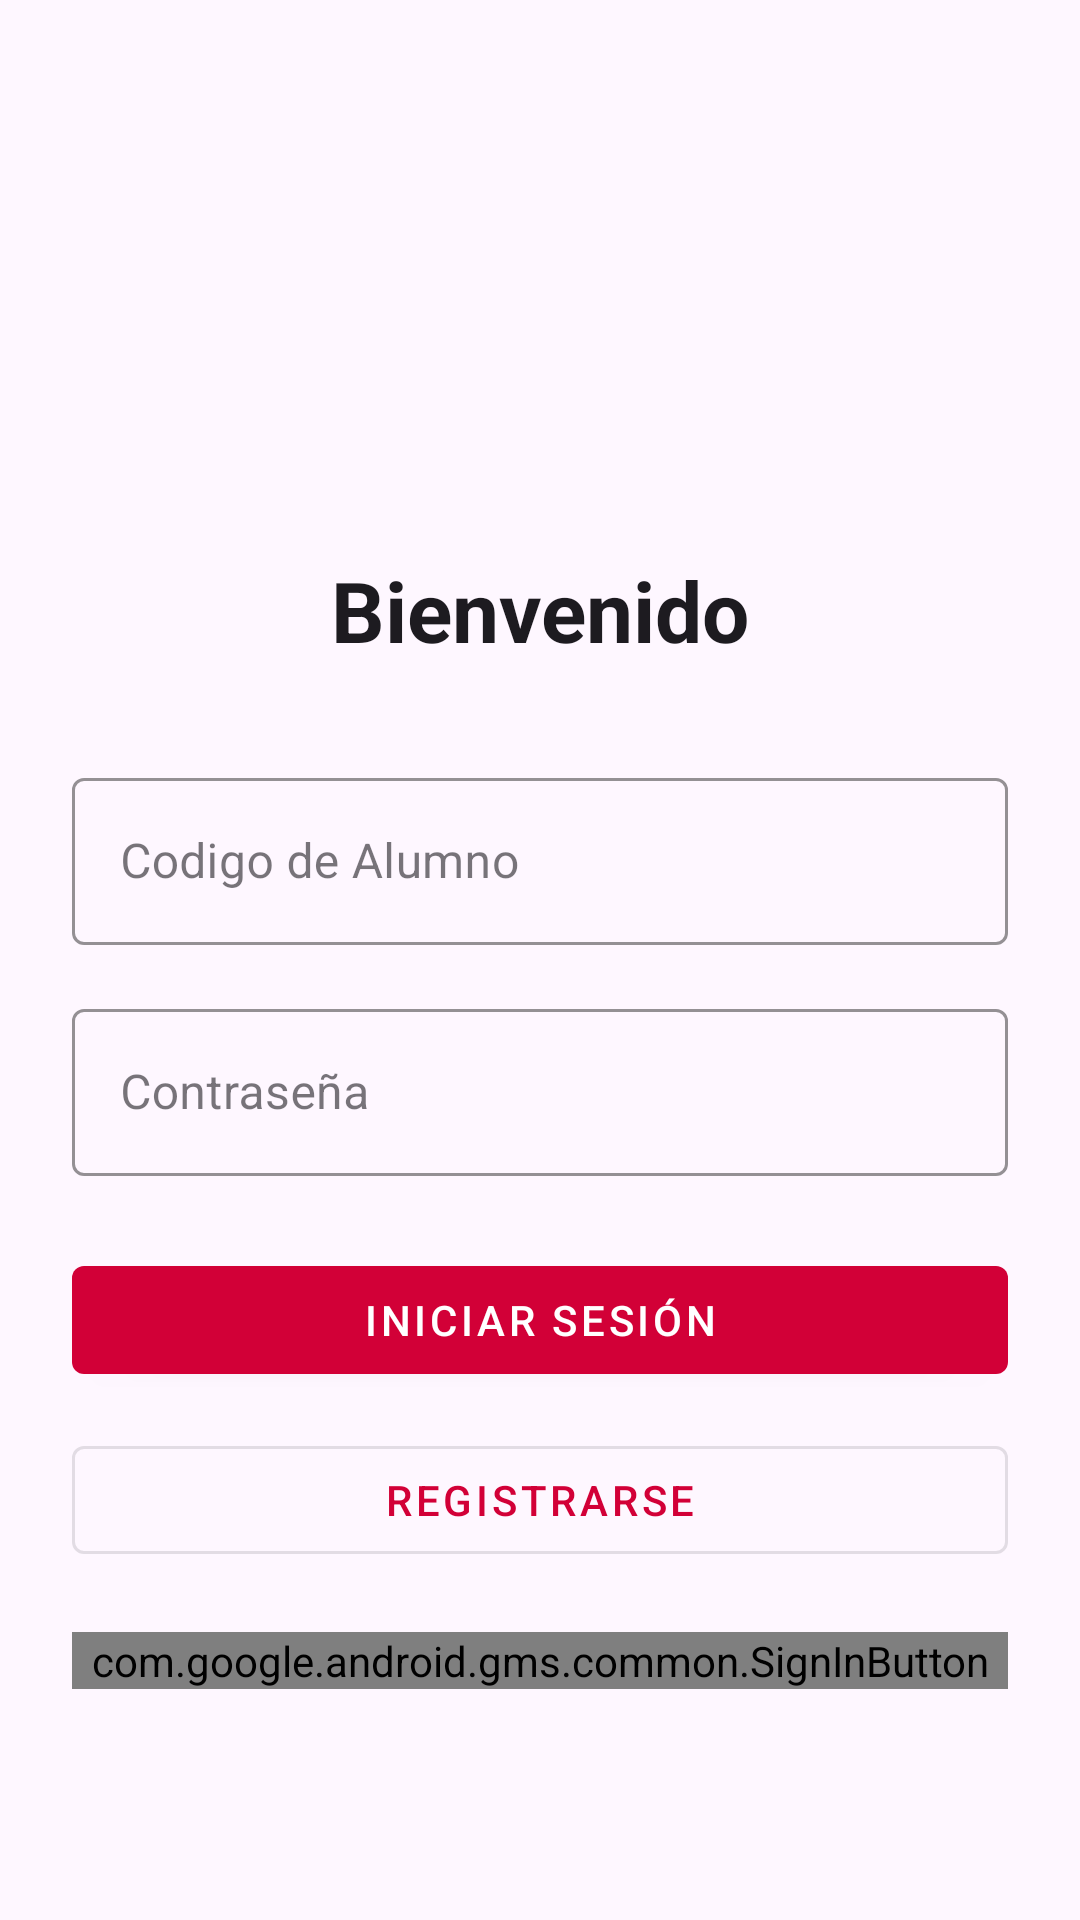

Layout XML and referenced resources for this Android screen:
<!-- AndroidManifest.xml: application theme Theme.InfoVotoUNS -->
<!-- res/layout/fragment_login.xml -->
<?xml version="1.0" encoding="utf-8"?>
<FrameLayout xmlns:android="http://schemas.android.com/apk/res/android"
    xmlns:tools="http://schemas.android.com/tools"
    android:layout_width="match_parent"
    android:layout_height="match_parent"
    xmlns:app="http://schemas.android.com/apk/res-auto"
    android:background="?attr/colorSurface"
    android:padding="24dp"
    tools:context=".ui.fragments.LoginFragment">

    <LinearLayout
        android:orientation="vertical"
        android:layout_width="match_parent"
        android:layout_height="wrap_content"
        android:layout_gravity="center_vertical">

        
        <ImageView
            android:id="@+id/ivAppLogo"
            android:layout_width="100dp"
            android:layout_height="100dp"
            android:src="@drawable/ic_cuenta"
            android:layout_gravity="center"
            android:contentDescription="@string/app_name" />

        <TextView
            android:id="@+id/tvLoginTitle"
            android:layout_width="match_parent"
            android:layout_height="wrap_content"
            android:text="Bienvenido"
            android:textSize="28sp"
            android:textStyle="bold"
            android:textColor="?attr/colorOnBackground"
            android:gravity="center"
            android:layout_marginTop="16dp"
            android:layout_marginBottom="32dp" />

        
        <com.google.android.material.textfield.TextInputLayout
            android:id="@+id/tilEmail"
            style="@style/Widget.MaterialComponents.TextInputLayout.OutlinedBox"
            android:layout_width="match_parent"
            android:layout_height="wrap_content"
            android:hint="Codigo de Alumno"
            app:boxStrokeColor="?attr/colorPrimary">

            <com.google.android.material.textfield.TextInputEditText
                android:id="@+id/etEmail"
                android:layout_width="match_parent"
                android:layout_height="wrap_content"
                android:inputType="textEmailAddress" />
        </com.google.android.material.textfield.TextInputLayout>

        
        <com.google.android.material.textfield.TextInputLayout
            android:id="@+id/tilPassword"
            style="@style/Widget.MaterialComponents.TextInputLayout.OutlinedBox"
            android:layout_width="match_parent"
            android:layout_height="wrap_content"
            android:hint="Contraseña"
            app:boxStrokeColor="?attr/colorPrimary"
            android:layout_marginTop="16dp">

            <com.google.android.material.textfield.TextInputEditText
                android:id="@+id/etPassword"
                android:layout_width="match_parent"
                android:layout_height="wrap_content"
                android:inputType="textPassword" />
        </com.google.android.material.textfield.TextInputLayout>

        
        <com.google.android.material.button.MaterialButton
            android:id="@+id/btnLogin"
            style="@style/Widget.MaterialComponents.Button"
            android:layout_width="match_parent"
            android:layout_height="wrap_content"
            android:text="Iniciar sesión"
            android:layout_marginTop="24dp" />

        <com.google.android.material.button.MaterialButton
            android:id="@+id/btnRegister"
            style="@style/Widget.MaterialComponents.Button.OutlinedButton"
            android:layout_width="match_parent"
            android:layout_height="wrap_content"
            android:text="Registrarse"
            android:layout_marginTop="12dp" />

        <com.google.android.gms.common.SignInButton
            android:id="@+id/btnGoogleSignIn"
            android:layout_width="match_parent"
            android:layout_height="wrap_content"
            android:layout_marginTop="20dp"
            android:layout_marginBottom="8dp"/>

    </LinearLayout>

</FrameLayout>
<!-- resources referenced by this layout -->
<resources>
  <string name="app_name">InfoVotoUNS</string>
  <style name="Theme.InfoVotoUNS" parent="Theme.Material3.DayNight.NoActionBar">
          
          <item name="colorPrimary">@color/uns_red</item>
          <item name="colorPrimaryVariant">@color/uns_red_dark</item>
          <item name="colorPrimaryDark">@color/uns_red_dark</item>
          <item name="colorOnPrimary">@color/white</item>
  
          
          <item name="colorSecondary">@color/uns_red_light</item>
          <item name="colorSecondaryVariant">@color/uns_red</item>
          <item name="colorOnSecondary">@color/white</item>
  
          
          <item name="colorAccent">@color/uns_red</item>
          
          <item name="android:statusBarColor">@color/uns_red_dark</item>
          
      </style>
  <color name="uns_red">#D20037</color>
  <color name="uns_red_dark">#A1002A</color>
  <color name="white">#FFFFFFFF</color>
  <color name="uns_red_light">#F8B7C3</color>
</resources>
